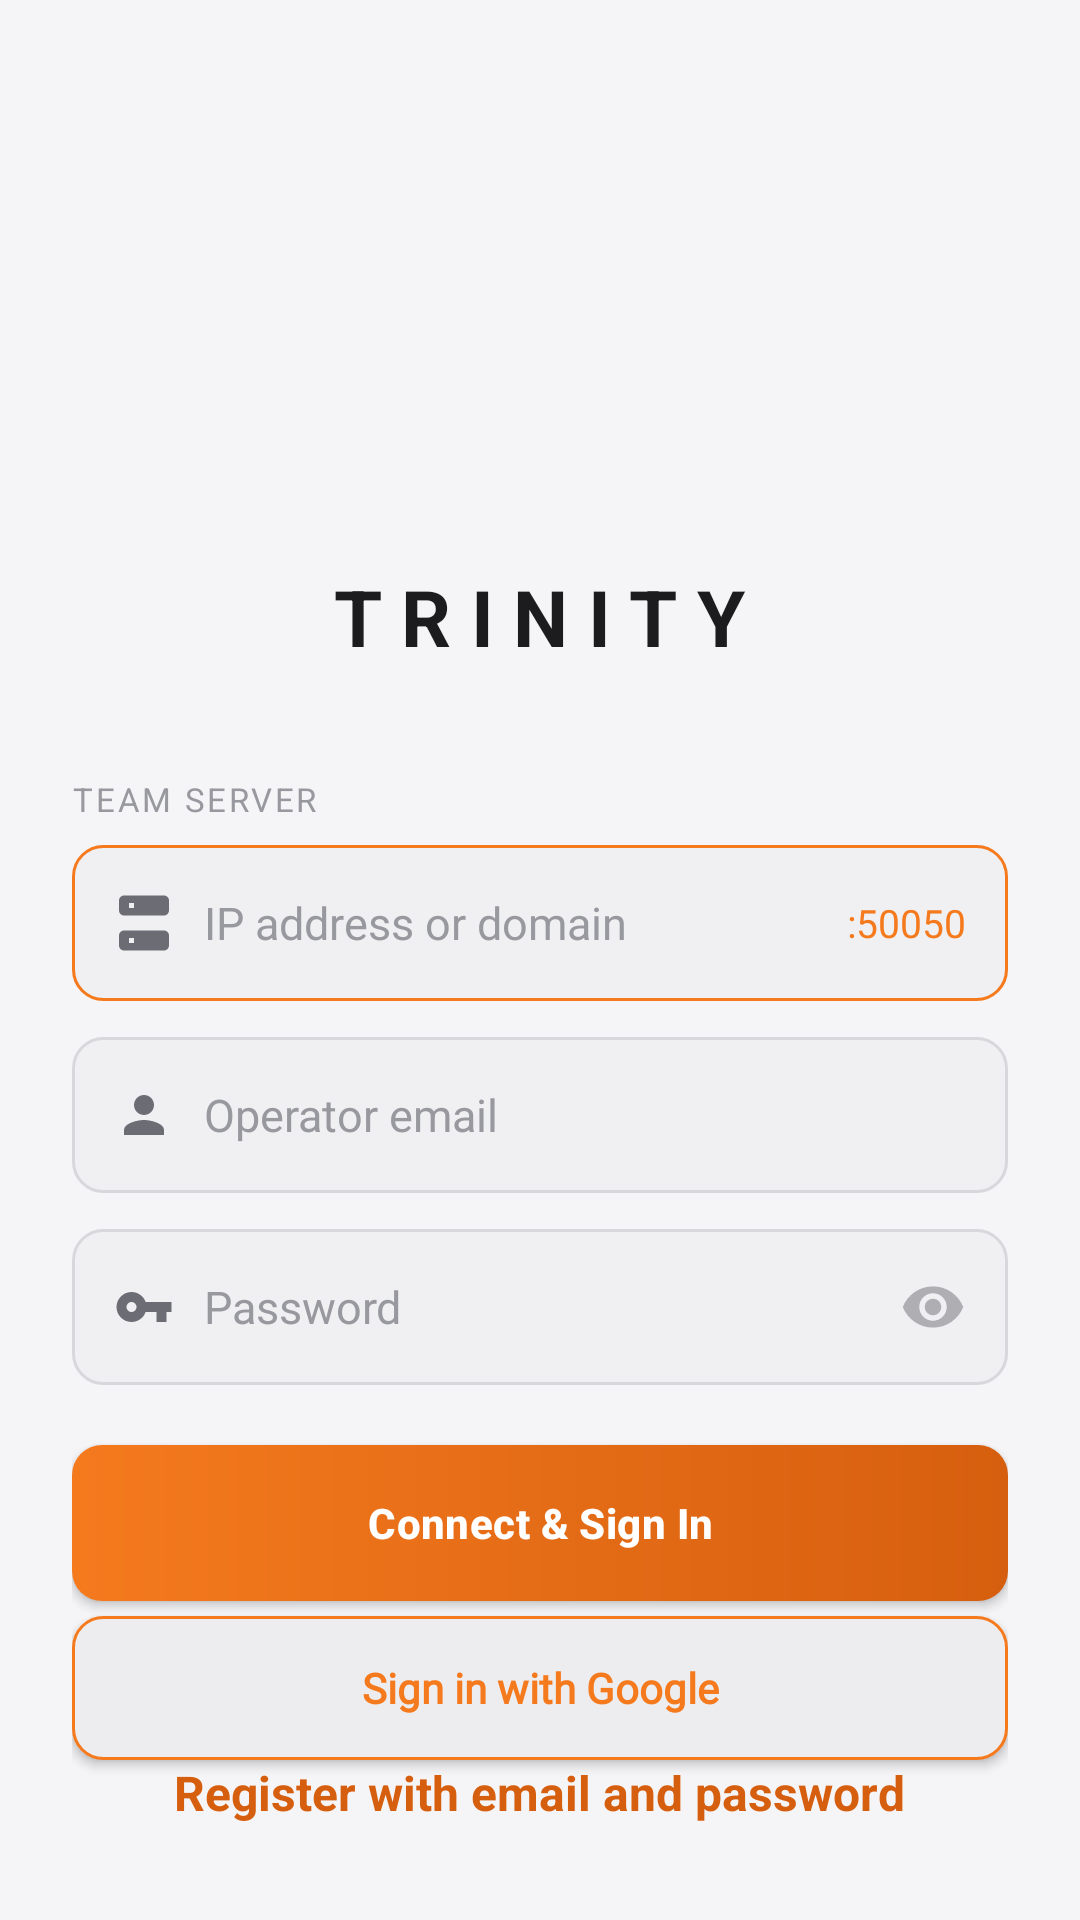

The Android layout XML behind this screen, and the referenced resources:
<!-- AndroidManifest.xml: application theme Theme.TrinityMobileClient -->
<!-- res/layout/fragment_login.xml -->
<?xml version="1.0" encoding="utf-8"?>
<androidx.core.widget.NestedScrollView
    xmlns:android="http://schemas.android.com/apk/res/android"
    xmlns:app="http://schemas.android.com/apk/res-auto"
    xmlns:tools="http://schemas.android.com/tools"
    tools:context=".ui.LoginFragment"
    android:id="@+id/main"
    android:layout_width="match_parent"
    android:layout_height="match_parent"
    android:background="@color/bg_root"
    android:fillViewport="true">

    <LinearLayout
        android:layout_width="match_parent"
        android:layout_height="wrap_content"
        android:orientation="vertical"
        android:gravity="center_horizontal"
        android:paddingHorizontal="24dp"
        android:paddingVertical="32dp">

        <Space android:layout_width="match_parent" android:layout_height="24dp" />

        <ImageView
            android:layout_width="120dp"
            android:layout_height="120dp"
            android:src="@drawable/trinity_logo"
            android:contentDescription="Trinity logo" />

        <TextView
            android:layout_width="wrap_content"
            android:layout_height="wrap_content"
            android:layout_marginTop="12dp"
            android:text="TRINITY"
            android:textColor="@color/text_primary"
            android:textSize="26sp"
            android:textStyle="bold"
            android:letterSpacing="0.25" />

        <Space android:layout_width="match_parent" android:layout_height="36dp" />

        <TextView
            android:layout_width="match_parent"
            android:layout_height="wrap_content"
            style="@style/LabelCaps"
            android:text="Team Server" />

        <FrameLayout
            android:layout_width="match_parent"
            android:layout_height="wrap_content"
            android:layout_marginTop="8dp"
            android:background="@drawable/bg_input_focused">
            <ImageView android:layout_width="20dp" android:layout_height="20dp"
                android:layout_gravity="center_vertical" android:layout_marginStart="14dp"
                android:src="@drawable/ic_server" />
            <EditText
                android:layout_width="match_parent"
                android:layout_height="52dp"
                android:paddingStart="44dp"
                android:paddingEnd="60dp"
                android:background="@null"
                android:hint="IP address or domain"
                android:textColorHint="@color/text_muted"
                android:textColor="@color/text_primary"
                android:textSize="15sp"
                android:inputType="text" />
            <TextView android:layout_width="wrap_content" android:layout_height="wrap_content"
                android:layout_gravity="center_vertical|end" android:layout_marginEnd="14dp"
                android:text=":50050" android:textColor="@color/brand_orange" android:textSize="13sp" />
        </FrameLayout>

        <FrameLayout
            android:layout_width="match_parent"
            android:layout_height="wrap_content"
            android:layout_marginTop="12dp"
            android:background="@drawable/bg_input">
            <ImageView android:layout_width="20dp" android:layout_height="20dp"
                android:layout_gravity="center_vertical" android:layout_marginStart="14dp"
                android:src="@drawable/ic_person" />
            <EditText
                android:id="@+id/etEmail"
                android:layout_width="match_parent"
                android:layout_height="52dp"
                android:paddingStart="44dp"
                android:background="@null"
                android:hint="Operator email"
                android:textColorHint="@color/text_muted"
                android:textColor="@color/text_primary"
                android:textSize="15sp"
                android:inputType="textEmailAddress" />
        </FrameLayout>

        <FrameLayout
            android:layout_width="match_parent"
            android:layout_height="wrap_content"
            android:layout_marginTop="12dp"
            android:background="@drawable/bg_input">
            <ImageView android:layout_width="20dp" android:layout_height="20dp"
                android:layout_gravity="center_vertical" android:layout_marginStart="14dp"
                android:src="@drawable/ic_key" />
            <EditText
                android:id="@+id/etPassword"
                android:layout_width="match_parent"
                android:layout_height="52dp"
                android:paddingStart="44dp"
                android:paddingEnd="48dp"
                android:background="@null"
                android:hint="Password"
                android:textColorHint="@color/text_muted"
                android:textColor="@color/text_primary"
                android:textSize="15sp"
                android:inputType="textPassword" />
            <ImageView android:id="@+id/ivTogglePassword"
                android:layout_width="22dp" android:layout_height="22dp"
                android:layout_gravity="center_vertical|end" android:layout_marginEnd="14dp"
                android:background="?attr/selectableItemBackgroundBorderless"
                android:clickable="true" android:focusable="true"
                android:contentDescription="Show or hide password"
                android:alpha="0.5"
                android:src="@drawable/ic_eye" />
        </FrameLayout>

        <androidx.appcompat.widget.AppCompatButton
            android:id="@+id/btn_sign_in"
            style="@style/PrimaryButton"
            android:layout_width="match_parent"
            android:layout_height="wrap_content"
            android:layout_marginTop="20dp"
            android:text="Connect &amp; Sign In" />

        <androidx.appcompat.widget.AppCompatButton
            android:id="@+id/btn_sso"
            style="@style/SecondaryButton"
            android:layout_width="match_parent"
            android:layout_height="wrap_content"
            android:drawableStart="@drawable/ic_google_sign_on"
            android:drawablePadding="10dp"
            android:paddingStart="90dp"
            android:paddingEnd="90dp"
            android:fontFamily="@font/google_sans"
            android:textStyle="bold"
            android:layout_marginTop="5dp"
            android:text="Sign in with Google" />

        <TextView
            android:id="@+id/btnRegister"
            android:layout_width="wrap_content"
            android:layout_height="wrap_content"
            android:text="Register with email and password"
            android:textSize="16sp"
            android:textStyle="bold"
            android:clickable="true"
            android:focusable="true"
            android:gravity="center"
            android:foreground="?attr/selectableItemBackgroundBorderless"
            android:contentDescription="Register"
            android:textColor="@color/brand_orange_dark"/>

        <Space android:layout_width="match_parent" android:layout_height="0dp" android:layout_weight="1" />

        <TextView
            android:layout_width="wrap_content"
            android:layout_height="wrap_content"
            android:layout_marginTop="40dp"
            android:text="TRINITY · C2 FRAMEWORK"
            android:textColor="@color/text_muted"
            android:textSize="11sp"
            android:letterSpacing="0.1" />
    </LinearLayout>

</androidx.core.widget.NestedScrollView>
<!-- resources referenced by this layout -->
<resources>
  <color name="bg_root">#FFF5F5F7</color>
  <color name="brand_orange">#FFF57A1E</color>
  <color name="brand_orange_dark">#FFD65F0F</color>
  <color name="text_muted">#FF98989F</color>
  <color name="text_primary">#FF1C1C1E</color>
  <!-- drawable bg_input (drawable) -->
  <?xml version="1.0" encoding="utf-8"?>
  <shape xmlns:android="http://schemas.android.com/apk/res/android" android:shape="rectangle">
      <solid android:color="@color/bg_input" />
      <corners android:radius="10dp" />
      <stroke android:width="1dp" android:color="@color/divider" />
  </shape>
  <!-- drawable bg_input_focused (drawable) -->
  <?xml version="1.0" encoding="utf-8"?>
  <shape xmlns:android="http://schemas.android.com/apk/res/android" android:shape="rectangle">
      <solid android:color="@color/bg_input" />
      <corners android:radius="10dp" />
      <stroke android:width="1dp" android:color="@color/brand_orange" />
  </shape>
  <!-- drawable ic_person (drawable) -->
  <?xml version="1.0" encoding="utf-8"?>
  <vector xmlns:android="http://schemas.android.com/apk/res/android"
      android:width="24dp" android:height="24dp"
      android:viewportWidth="24" android:viewportHeight="24"
      android:tint="@color/text_secondary">
      <path android:fillColor="@android:color/white" android:pathData="M12,12c2.21,0 4,-1.79 4,-4s-1.79,-4 -4,-4 -4,1.79 -4,4 1.79,4 4,4zM12,14c-2.67,0 -8,1.34 -8,4v2h16v-2c0,-2.66 -5.33,-4 -8,-4z" />
  </vector>
  <style name="LabelCaps">
          <item name="android:textColor">@color/text_muted</item>
          <item name="android:textSize">11sp</item>
          <item name="android:letterSpacing">0.08</item>
          <item name="android:textAllCaps">true</item>
      </style>
  <style name="PrimaryButton" parent="Widget.AppCompat.Button">
          <item name="android:background">@drawable/bg_btn_primary</item>
          <item name="android:textColor">@color/white</item>
          <item name="android:textStyle">bold</item>
          <item name="android:textAllCaps">false</item>
          <item name="android:minHeight">52dp</item>
          <item name="android:letterSpacing">0.01</item>
      </style>
  <style name="SecondaryButton" parent="Widget.AppCompat.Button">
          <item name="android:background">@drawable/bg_btn_secondary</item>
          <item name="android:textColor">@color/brand_orange</item>
          <item name="android:textStyle">bold</item>
          <item name="android:textAllCaps">false</item>
          <item name="android:minHeight">48dp</item>
      </style>
  <style name="Theme.TrinityMobileClient" parent="Base.Theme.TrinityMobileClient" />
  <color name="bg_input">#FFF0F0F2</color>
  <color name="divider">#FFD8D8DC</color>
  <color name="text_secondary">#FF6C6C74</color>
  <!-- drawable bg_btn_primary (drawable) -->
  <?xml version="1.0" encoding="utf-8"?>
  <shape xmlns:android="http://schemas.android.com/apk/res/android" android:shape="rectangle">
      <gradient
          android:startColor="@color/brand_orange"
          android:endColor="@color/brand_orange_dark"
          android:angle="0" />
      <corners android:radius="10dp" />
  </shape>
  <color name="white">#FFFFFFFF</color>
  <!-- drawable bg_btn_secondary (drawable) -->
  <?xml version="1.0" encoding="utf-8"?>
  <shape xmlns:android="http://schemas.android.com/apk/res/android" android:shape="rectangle">
      <solid android:color="@color/bg_card_alt" />
      <corners android:radius="10dp" />
      <stroke android:width="1dp" android:color="@color/brand_orange" />
  </shape>
  <color name="bg_card_alt">#FFEDEDEF</color>
  <color name="bg_surface">#FFFFFFFF</color>
</resources>
